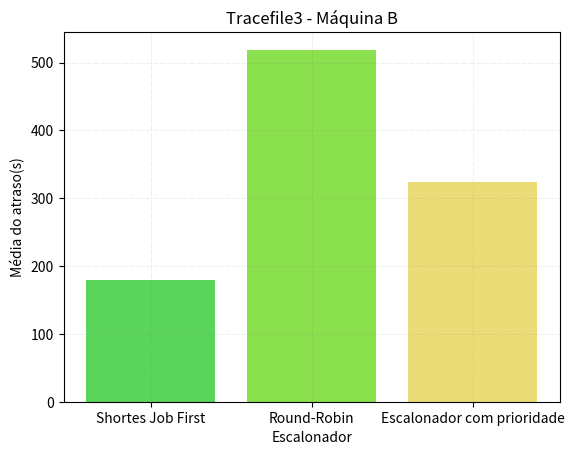

Recreate this plot in Python.
from matplotlib import pyplot as plt


def plota_atraso():
        colors = ["#5ad45a", "#8be04e", "#ebdc78"]
        labels = ["Shortes Job First", "Round-Robin", "Escalonador com prioridade"]

        dados_atraso = [[35, 34, 2 ],
                [38,21,42],
                [179, 519, 324]]


        for i in range(2,3):
                # atraso em segundos
                plt.bar(labels, dados_atraso[i], color=colors)
                plt.xlabel("Escalonador")
                plt.ylabel("Média do atraso(s)")

                plt.title(f"Tracefile{i+1} - Máquina A")
                plt.grid(color ='grey',
                linestyle ='-.', linewidth = 0.5,
                alpha = 0.2)
                plt.xticks(labels)
                plt.savefig(f"atraso_tc{i+1}_A.png")

                plt.bar(labels, dados_atraso[i], color=colors)
                plt.xlabel("Escalonador")
                plt.ylabel("Média do atraso(s)")

                plt.title(f"Tracefile{i+1} - Máquina B")
                plt.grid(color ='grey',
                linestyle ='-.', linewidth = 0.5,
                alpha = 0.2)
                plt.xticks(labels)
                plt.savefig(f"atraso_tc{i+1}_B.png")


def plota_deadline():
        colors = ["#5ad45a", "#8be04e", "#ebdc78"]
        labels = ["Shortes Job First", "Round-Robin", "Escalonador com prioridade"]    

        dados_deadline = [[1,1,1 ],
                [2, 7, 3],
                [7, 16, 12]]

        for i in range(1,3):        
                # atraso da deadline
                plt.bar(labels, dados_deadline[i], color=colors)
                plt.xlabel("Escalonador")
                plt.ylabel("Quantidade de atrasos da deadline")
                
                plt.title(f"Tracefile{i+1} - Máquina A")
                plt.grid(color ='grey',
                linestyle ='-.', linewidth = 0.5,
                alpha = 0.2)
                plt.xticks(labels)
                plt.savefig(f"deadl_tc{i+1}_A")
                
                plt.bar(labels, dados_deadline[i], color=colors)
                plt.xlabel("Escalonador")
                plt.ylabel("Quantidade de atrasos da deadline")
                
                plt.title(f"Tracefile{i+1} - Máquina B")
                plt.grid(color ='grey',
                linestyle ='-.', linewidth = 0.5,
                alpha = 0.2)
                plt.xticks(labels)
                plt.savefig(f"deadl_tc{i+1}_B.png")

def plota_mud_cont():
        colors = ["#5ad45a", "#8be04e", "#ebdc78"]
        labels = ["Shortes Job First", "Round-Robin", "Escalonador com prioridade"]

        dados_mud_cont = [[7, 23,23],
                [11, 23, 23],
                [16, 34, 34]]

        for i in range(1,3):        
                # quant. de mudanças de contexto
                plt.bar(labels, dados_mud_cont[i], color=colors)
                plt.xlabel("Escalonador")
                plt.ylabel("Quantidade de mudanças de contexto")

                plt.title(f"Tracefile{i+1} - Máquina A")
                plt.grid(color ='grey',
                linestyle ='-.', linewidth = 0.5,
                alpha = 0.2)
                plt.xticks(labels)
                plt.savefig(f"mudcont_tc{i+1}_A")

                plt.bar(labels, dados_mud_cont[i], color=colors)
                plt.xlabel("Escalonador")
                plt.ylabel("Quantidade de mudanças de contexto")

                plt.title(f"Tracefile{i+1} - Máquina B")
                plt.grid(color ='grey',
                linestyle ='-.', linewidth = 0.5,
                alpha = 0.2)
                plt.xticks(labels)
                plt.savefig(f"mudcont_tc{i+1}_B.png")    
                    
                    
                    
plota_atraso()
#plota_deadline()
#plota_mud_cont()